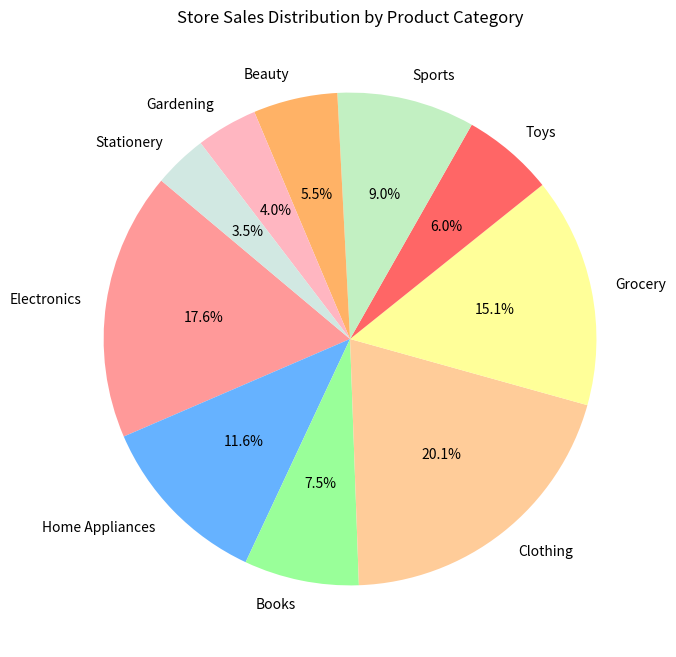

Write the Python code that produced this figure.

import matplotlib.pyplot as plt

# Data to plot
categories = [
    'Electronics', 'Home Appliances', 'Books', 'Clothing', 'Grocery', 
    'Toys', 'Sports', 'Beauty', 'Gardening', 'Stationery'
]
sales = [35000, 23000, 15000, 40000, 30000, 12000, 18000, 11000, 8000, 7000]

# Define colors for each category
colors = [
    '#FF9999', '#66B2FF', '#99FF99', '#FFCC99', '#FFFF99', 
    '#FF6666', '#C2F0C2', '#FFB266', '#FFB6C1', '#D1E8E2'
]

# Creating the pie chart
plt.figure(figsize=(10,8))
plt.pie(sales, labels=categories, colors=colors, autopct='%1.1f%%', startangle=140)

# Title of the chart
plt.title('Store Sales Distribution by Product Category')

plt.show()
